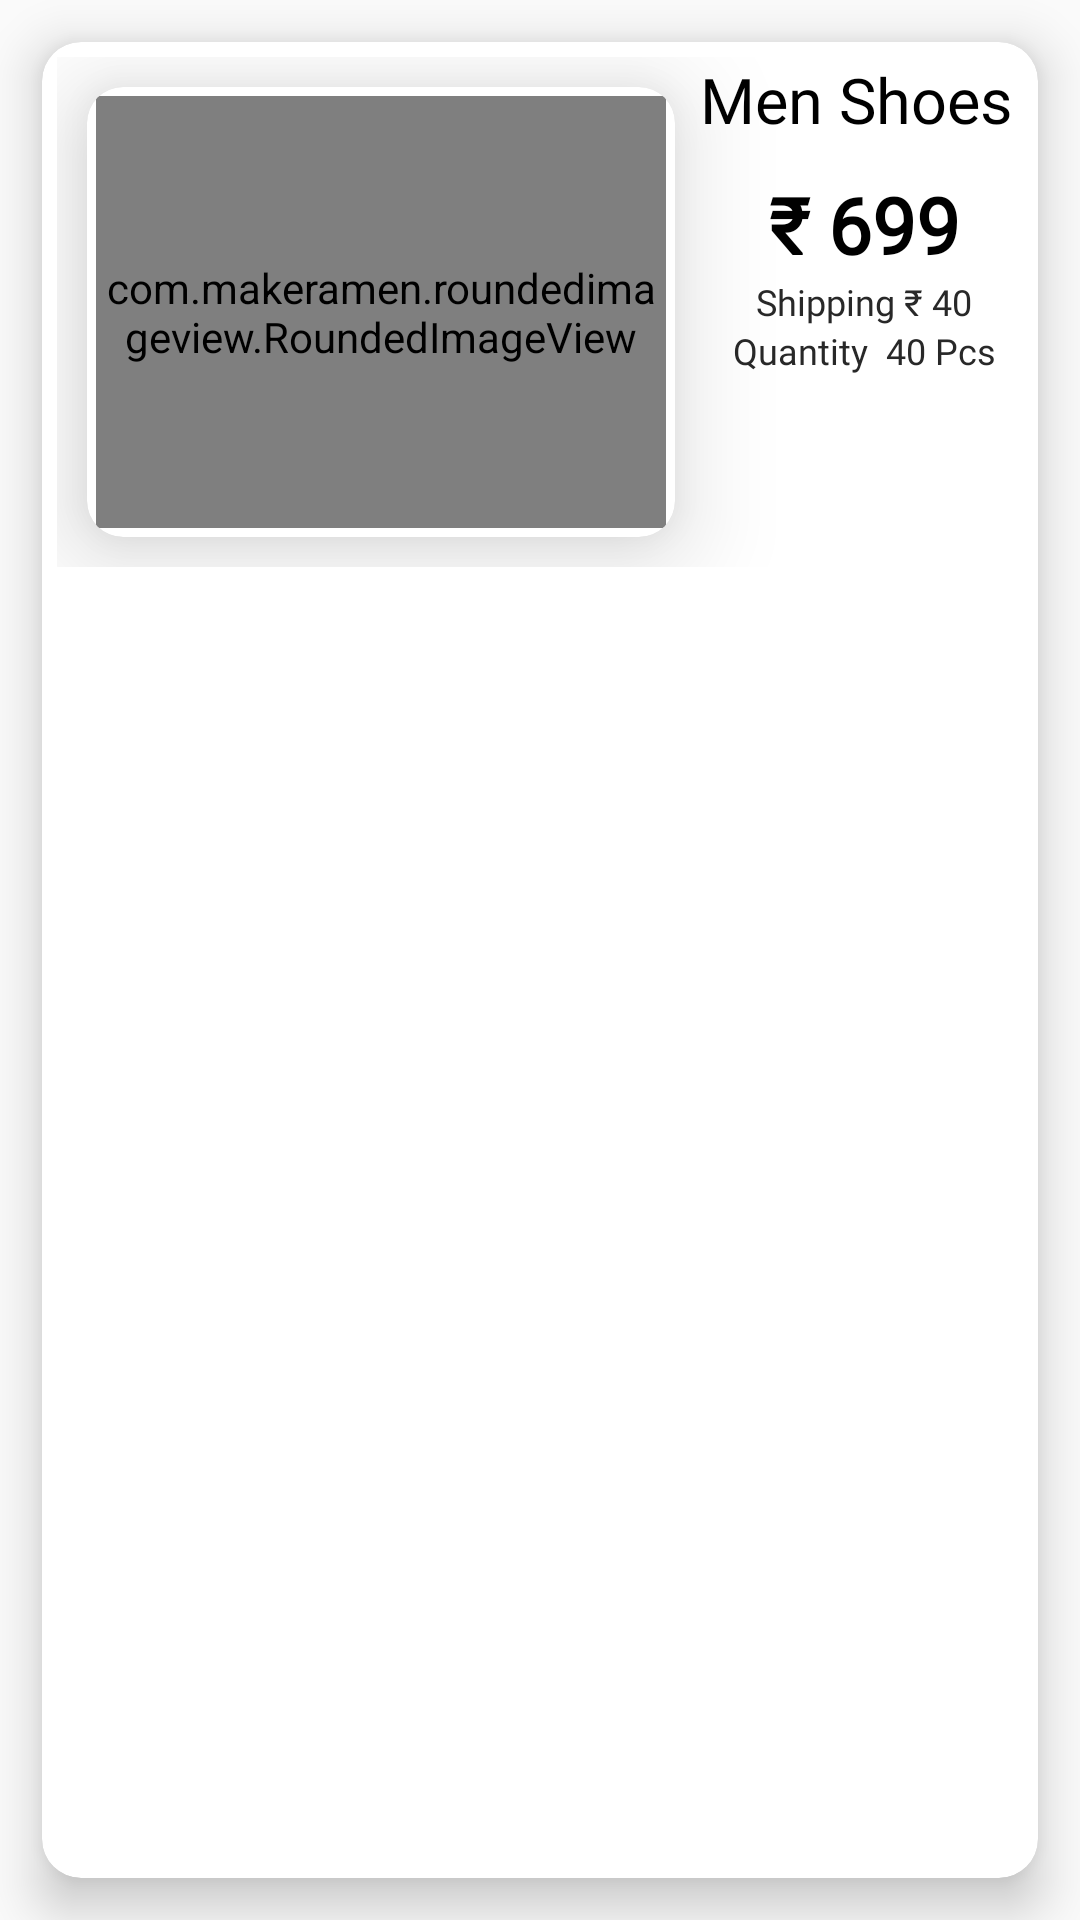

Layout XML and referenced resources for this Android screen:
<!-- AndroidManifest.xml: application theme AppTheme -->
<!-- res/layout/cart_product_list.xml -->
<?xml version="1.0" encoding="utf-8"?>
<androidx.constraintlayout.widget.ConstraintLayout xmlns:android="http://schemas.android.com/apk/res/android"
    xmlns:app="http://schemas.android.com/apk/res-auto"
    android:layout_width="match_parent"
    android:layout_height="wrap_content">

    <androidx.cardview.widget.CardView
        android:layout_width="match_parent"
        android:layout_height="match_parent"
        android:layout_margin="14dp"
        app:cardBackgroundColor="@android:color/white"
        app:cardCornerRadius="13dp"
        app:cardElevation="10dp"
        app:layout_constraintBottom_toBottomOf="parent"
        app:layout_constraintEnd_toEndOf="parent"
        app:layout_constraintStart_toStartOf="parent"
        app:layout_constraintTop_toTopOf="parent">

        <LinearLayout
            android:layout_width="match_parent"
            android:layout_height="wrap_content"
            android:background="?attr/selectableItemBackground"
            android:orientation="horizontal"
            android:padding="5dp">

            <androidx.cardview.widget.CardView
                android:layout_width="wrap_content"
                android:layout_height="150dp"
                android:layout_gravity="center"
                android:layout_margin="10dp"
                app:cardBackgroundColor="#FFFFFF"
                app:cardCornerRadius="12dp"
                app:cardElevation="20dp"
                app:layout_constraintBottom_toBottomOf="parent"
                app:layout_constraintEnd_toEndOf="parent"
                app:layout_constraintStart_toStartOf="parent"
                app:layout_constraintTop_toTopOf="parent">


                <com.makeramen.roundedimageview.RoundedImageView
                    android:id="@+id/imageView1"
                    android:layout_width="190dp"
                    android:layout_height="match_parent"
                    android:layout_margin="3dp"
                    android:scaleType="centerCrop"
                    android:src="@drawable/neww"
                    app:riv_border_color="#333333"
                    app:riv_corner_radius="12dp"
                    app:riv_mutate_background="true" />
            </androidx.cardview.widget.CardView>

            <LinearLayout
                android:layout_width="match_parent"
                android:layout_height="wrap_content"
                android:orientation="vertical">

                <ImageView
                    android:id="@+id/removeItem"
                    android:layout_width="wrap_content"
                    android:layout_height="wrap_content"
                    android:layout_gravity="end"
                    android:background="?attr/selectableItemBackground"
                    android:clickable="true"
                    android:focusable="true"
                    android:src="@drawable/ic_round_close_24"
                    app:tint="#000000" />

                <TextView
                    android:id="@+id/pName"
                    android:layout_width="match_parent"
                    android:layout_height="wrap_content"
                    android:layout_weight="1"
                    android:fontFamily="@font/comfortaa_light"
                    android:gravity="center"
                    android:text="Men Shoes "
                    android:textColor="#000000"
                    android:textSize="21dp" />


                <TextView
                    android:id="@+id/new_price"
                    android:layout_width="match_parent"
                    android:layout_height="wrap_content"
                    android:layout_marginTop="10dp"
                    android:layout_weight="1"
                    android:fontFamily="@font/comfortaa_light"
                    android:gravity="center"
                    android:text="₹ 699"
                    android:textColor="#000000"
                    android:textSize="26dp"
                    android:textStyle="bold" />

                <TextView
                    android:id="@+id/shipping_rate"
                    android:layout_width="match_parent"
                    android:layout_height="wrap_content"
                    android:layout_weight="1"
                    android:fontFamily="@font/comfortaa_light"
                    android:gravity="center"
                    android:text="Shipping ₹ 40"
                    android:textColor="#282828"
                    android:textSize="12dp" />

                <TextView
                    android:id="@+id/cartquantityCount"
                    android:layout_width="match_parent"
                    android:layout_height="wrap_content"
                    android:layout_weight="1"
                    android:fontFamily="@font/comfortaa_light"
                    android:gravity="center"
                    android:text="Quantity  40 Pcs"
                    android:textColor="#282828"
                    android:textSize="12dp" />
            </LinearLayout>


        </LinearLayout>
    </androidx.cardview.widget.CardView>

</androidx.constraintlayout.widget.ConstraintLayout>
<!-- resources referenced by this layout -->
<resources>
  <!-- drawable neww: jpg bitmap (drawable, 65527 bytes) -->
  <style name="AppTheme" parent="Theme.AppCompat.Light.NoActionBar">
          
          <item name="colorPrimary">@color/colorPrimary</item>
          <item name="colorPrimaryDark">@color/colorPrimaryDark</item>
          <item name="colorAccent">@color/colorAccent</item>
          <item name="bottomSheetDialogTheme">@style/bottomSheet</item>
      </style>
  <color name="colorPrimary">#FDC301</color>
  <color name="colorPrimaryDark">#000000</color>
  <color name="colorAccent">#000000</color>
  <style name="bottomSheet" parent="Theme.MaterialComponents.Light.BottomSheetDialog">
          <item name="bottomSheetStyle">@style/AppModelStyle</item>
      </style>
  <style name="AppModelStyle" parent="Widget.Design.BottomSheet.Modal">
          <item name="android:background">@drawable/bottom_sheet</item>
      </style>
  <!-- drawable bottom_sheet (drawable) -->
  <?xml version="1.0" encoding="utf-8"?>
  <shape xmlns:android="http://schemas.android.com/apk/res/android"
      android:shape="rectangle">
  <gradient
      android:angle="270"
      android:endColor="@color/white"
      android:centerColor="@color/white"
      />
  
      <corners android:topLeftRadius="40dp"
          android:topRightRadius="5dp"/>
  
  </shape>
  <color name="white">#FFFFFF</color>
</resources>
